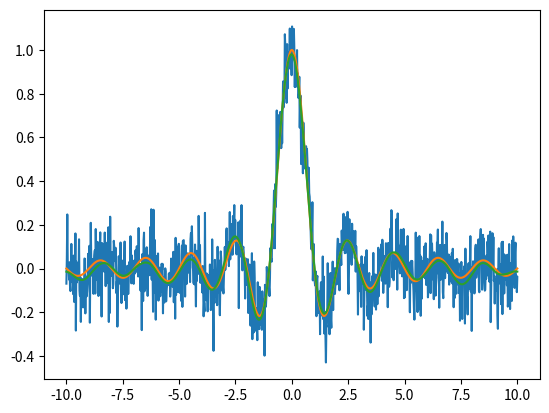

Source code (Python):
#!/usr/bin/env python3
# −*− coding:utf-8 −*−

import numpy as np
from scipy.linalg import svd


class Denoise(object):
    '''
    A class for smoothing a noisy, real-valued data sequence by means of SVD of a partial circulant matrix.
    '''

    def __init__(self, sequence, detrend="constant", aggregation=9):
        '''
        Class initialization.
        arguments:
            sequence:    noisy data sequence
            detrend:     if "constant", remove the DC level from the data
                         if "linear", remove the inclination from the data
                         default is "constant"
            aggregation: number of neighboring data points used for average to estimate the boundary levels of the sequence
                         an odd integer is recommended
                         default is 9
        '''
        self.seq = sequence
        self.n = sequence.size
        if detrend not in ["constant", "linear"]:
            raise ValueError("Unknown detrend type '{:s}'!".format(detrend))
        else:
            self.detrend = detrend
            self.trend = {"constant": np.mean(sequence), "linear": None}
        self.aggr = aggregation

    def _embed(self, a, m):
        '''
        Embed a 1D array into a 2D partial circulant matrix by cyclic shift.
        arguments:
            a: input array
            m: number of rows of the matrix
        returns:
            A: partial circulant matrix
        '''
        a_ext = np.hstack((a, a[:m-1]))
        shape = (m, self.n)
        strides = (a_ext.strides[0], a_ext.strides[0])
        A = np.lib.stride_tricks.as_strided(a_ext, shape, strides)
        return A

    def _crush(self, A):
        '''
        Crush a 2D matrix to a 1D array by cyclic anti-diagonal average.
        arguments:
            A: input matrix
        returns
            a: output array
        '''
        m = A.shape[0]
        A_ext = np.hstack((A[:,-m+1:], A))
        strides = (A_ext.strides[0]-A_ext.strides[1], A_ext.strides[1])
        a = np.mean(np.lib.stride_tricks.as_strided(A_ext[:,m-1:], A.shape, strides), axis=0)
        return a

    def denoise(self, layer):
        '''
        Smooth the sequence by discarding the noise components after singular value decomposition.
        arguments:
            layer:    number of leading rows selected from a circulant matrix, which is formed from the sequence
        returns:
            denoised: smoothed sequence after denoise
        '''
        assert 1 <= layer <= self.n
        begin, end = np.mean(self.seq[:self.aggr]), np.mean(self.seq[-self.aggr:])
        self.trend["linear"] = np.arange(self.n) * (end-begin) / (self.n-1) + begin
        detrended = self.seq - self.trend[self.detrend]
        A = self._embed(detrended, layer)
        U, s, Vh = svd(A, full_matrices=False, overwrite_a=True, check_finite=False)
        # search for noise components using the normalized total variation of the left singular vectors as an indicator
        # the procedure runs in batch of every 10 singular vectors
        index = 0
        while index < layer:
            U_sub = U[:,index:index+10]
            total_var = np.mean(np.abs(np.diff(U_sub,axis=0)), axis=0) / (np.amax(U_sub,axis=0) - np.amin(U_sub,axis=0))
            try:
                # the threshold of 10% can in general discriminate noise components
                index += np.argwhere(total_var > .1)[0,0]
                break
            except IndexError:
                index += 10
        # estimate the noise strength, while index marks the first noise component
        noise_stdev = np.sqrt(np.sum(s[index:]**2) / layer / self.n)
        # estimate the boundary gap after detrend
        gap = np.mean(detrended[-self.aggr:]) - np.mean(detrended[:self.aggr])
        if np.abs(gap) < noise_stdev: # boundary gap within noise strength validates the detrend procedure
            # approximate A using only signal components
            A_s = U[:,:index] @ np.diag(s[:index]) @ Vh[:index,:]
            denoised = self._crush(A_s) + self.trend[self.detrend]
            return denoised
        else: # otherwise, a residual linear trend is still in effect
            if self.detrend == "constant":
                self.detrend = "linear"
                return self.denoise(layer)
            else: # in the worst case, recursion terminates when aggregation is 1
                self.aggr -= 2
                return self.denoise(layer)


if __name__ == "__main__":
    x = np.linspace(-10, 10, 1000)
    signal = np.sinc(x)
    noise = np.random.normal(scale=.1, size=1000)
    sequence = signal + noise
    denoise = Denoise(sequence)
    denoised = denoise.denoise(200)
    import matplotlib.pyplot as plt
    fig, ax = plt.subplots()
    ax.plot(x, sequence)
    ax.plot(x, signal)
    ax.plot(x, denoised)
    plt.show()
